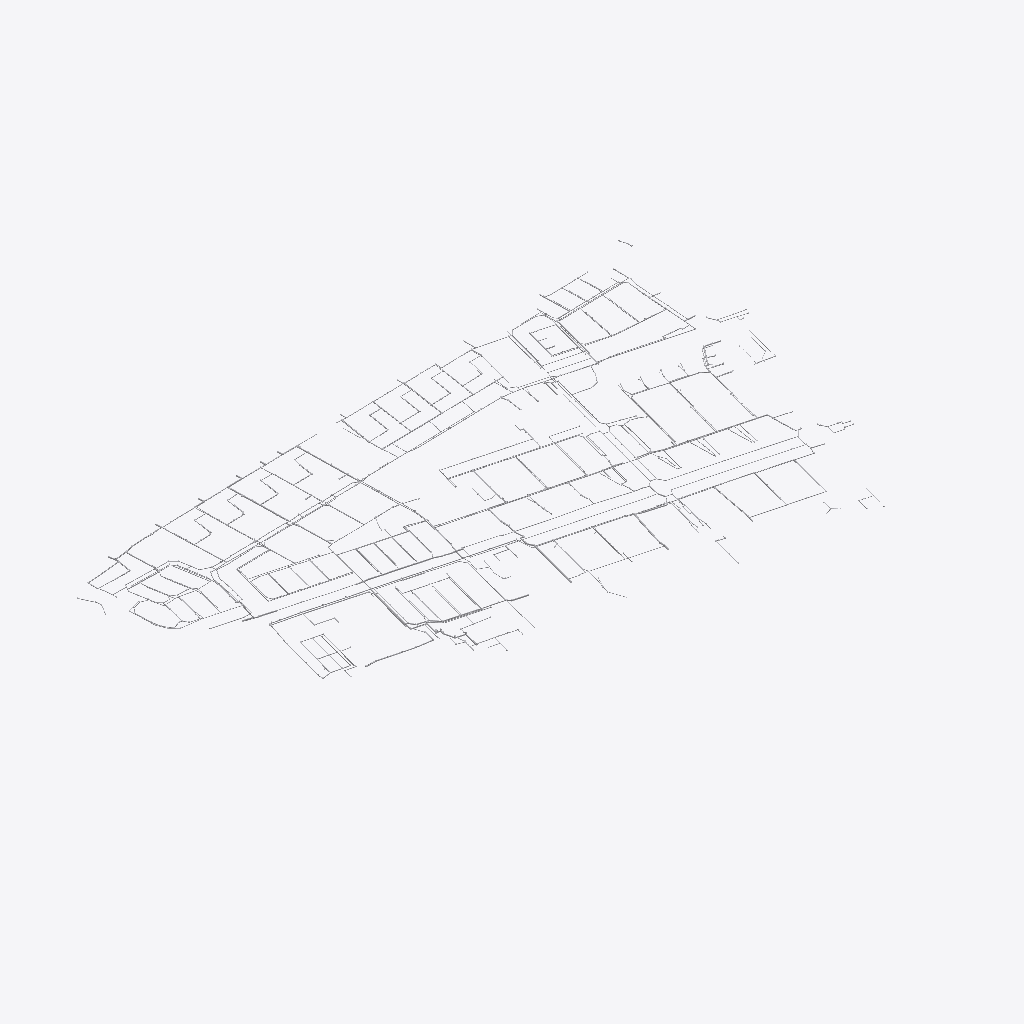
Isometric view of an IFC building model (IFC-SPF (STEP), schema IFC4X3, length unit millimetre), seen from the south-west, elements coloured by IFC class (only those large enough to see are counted): 24 other elements (light grey).
Extent 1.4 m × 0.8 m × 0.0 m (x, y, z). Elements (3522): 1804 IfcPipeSegment, 1718 IfcDistributionChamberElement.

HEADER;
FILE_DESCRIPTION(('ViewDefinition [CoordinationView]'),'2;1');
FILE_NAME('','2026-11-13T13:41:15',(''),(''),'IfcOpenShell 0.9.0post1+b5e509b','IfcOpenShell 0.9.0post1+b5e509b','');
FILE_SCHEMA(('IFC4X3'));
ENDSEC;
DATA;
#1=IFCPROJECT('2kpOwm9wfFdhn05OTar1h4',$,'AGV Hackathon – sewer network Jan de Jonghstraat',$,$,$,$,(#10),#5);
#14=IFCSITE('1QLgZyiXXEMAKcYG$XzUC7',$,'Bos en Lommer – Jan de Jonghstraat catchment',$,$,#18,$,$,$,$,$,$,$,$);
#9366=IFCPIPESEGMENT('1yyLSNW2H4Mh6iWYqN_zyr',$,'Pipe e2d42abc','rainwater sewer · concrete Ø500 · advice: defer','rainwater sewer',#115512,#9371,$,.RIGIDSEGMENT.);
#34594=IFCPIPESEGMENT('3WdTEBq_95HQEqWUKZrwCg',$,'Pipe 7661a5a1','rainwater sewer · concrete Ø500 · advice: defer','rainwater sewer',#103327,#34599,$,.RIGIDSEGMENT.);
#17620=IFCPIPESEGMENT('0SK6NX8U1BnfU2GiAoaQh7',$,'Pipe 70a1bc65','rainwater sewer · concrete Ø500 · advice: defer','rainwater sewer',#116627,#17625,$,.RIGIDSEGMENT.);
#9086=IFCPIPESEGMENT('15GVVEwxn149$QDdklMtU$',$,'Pipe 91396165','rainwater sewer · concrete Ø500 · advice: defer','rainwater sewer',#114287,#9091,$,.RIGIDSEGMENT.);
#5046=IFCPIPESEGMENT('28k4WK$fT21uA2BsRSBhG0',$,'Pipe 3159e1c8','rainwater sewer · PVC Ø297 · advice: defer','rainwater sewer',#114087,#5051,$,.RIGIDSEGMENT.);
#20380=IFCPIPESEGMENT('33fobIUHrBTQ7juJ7cTJHR',$,'Pipe 0cd81237','rainwater sewer · concrete Ø600 · advice: defer','rainwater sewer',#111192,#20385,$,.RIGIDSEGMENT.);
#24787=IFCPIPESEGMENT('10ck0Z5aH2kOfZYyIoWuYc',$,'Pipe 01ea3c21','rainwater sewer · PVC Ø466 · advice: defer','rainwater sewer',#112982,#24792,$,.RIGIDSEGMENT.);
#35194=IFCPIPESEGMENT('3$xcoVnTr9YRG7hMhGdKlC',$,'Pipe b8f837bc','rainwater sewer · PVC Ø297 · advice: defer','rainwater sewer',#105952,#35199,$,.RIGIDSEGMENT.);
#37194=IFCPIPESEGMENT('22XY44qxb1rBtxjyL0UnDa',$,'Pipe 7f897c9c','rainwater sewer · concrete Ø600 · advice: defer','rainwater sewer',#114822,#37199,$,.RIGIDSEGMENT.);
#14540=IFCPIPESEGMENT('0O06T7zF17d9Ry_MoBh0ev',$,'Pipe 962e84f0','rainwater sewer · concrete Ø600 · advice: defer','rainwater sewer',#120647,#14545,$,.RIGIDSEGMENT.);
#7126=IFCPIPESEGMENT('1uitZRRZnA5gGMP9e5eFNx',$,'Pipe 63998855','rainwater sewer · concrete Ø400 · advice: defer','rainwater sewer',#105597,#7131,$,.RIGIDSEGMENT.);
#15980=IFCPIPESEGMENT('2_0FAWYjfDyhKmihrBOdEi',$,'Pipe cabcd252','rainwater sewer · PVC Ø375 · advice: defer','rainwater sewer',#109347,#15985,$,.RIGIDSEGMENT.);
#19820=IFCPIPESEGMENT('1gvJb1ZqTDUA9ipvWTUr61',$,'Pipe 361923ba','rainwater sewer · PVC Ø297 · advice: defer','rainwater sewer',#108667,#19825,$,.RIGIDSEGMENT.);
#20627=IFCPIPESEGMENT('1E0GHLpJT1ixRdeYF0UNdy',$,'Pipe 561b3ad5','rainwater sewer · PVC Ø297 · advice: replace','rainwater sewer',#112262,#20632,$,.RIGIDSEGMENT.);
#27307=IFCPIPESEGMENT('3qljwYHJrDSuzpbxPkGS8L',$,'Pipe 0a6278d3','rainwater sewer · PVC Ø375 · advice: defer','rainwater sewer',#106422,#27312,$,.RIGIDSEGMENT.);
#69895=IFCPIPESEGMENT('3mNbVfxYHCefR4jaJI8pMJ',$,'Pipe 70393505','transport sewer · cast iron Ø400 · advice: defer','transport sewer',#117982,#69900,$,.RIGIDSEGMENT.);
#70295=IFCPIPESEGMENT('2xEdYHjdjFRelDjxWu5UFH',$,'Pipe 106762f0','transport sewer · cast iron Ø400 · advice: defer','transport sewer',#119732,#70300,$,.RIGIDSEGMENT.);
#24947=IFCPIPESEGMENT('1$lUdwmnfC0vmrdWV77oP1',$,'Pipe 1e769c56','rainwater sewer · PVC Ø375 · advice: defer','rainwater sewer',#113682,#24952,$,.RIGIDSEGMENT.);
#23027=IFCPIPESEGMENT('2JtRcHe4j2Zf7Af_fZWmL4',$,'Pipe 868bfe05','rainwater sewer · PVC Ø297 · advice: defer','rainwater sewer',#105177,#23032,$,.RIGIDSEGMENT.);
#43394=IFCPIPESEGMENT('3bpHCzRbj0aAKo4pJwBdWu',$,'Pipe 10305f25','rainwater sewer · concrete Ø600 · advice: defer','rainwater sewer',#106872,#43399,$,.RIGIDSEGMENT.);
#14380=IFCPIPESEGMENT('1ZSM6D3xD9TxTEYgUhrUp7',$,'Pipe ee846dd7','rainwater sewer · concrete Ø500 · advice: defer','rainwater sewer',#119947,#14385,$,.RIGIDSEGMENT.);
#23907=IFCPIPESEGMENT('3tnxOMZzz66hZtrjZw2D8M',$,'Pipe 5637b503','rainwater sewer · PVC Ø234 · advice: defer','rainwater sewer',#109042,#23912,$,.RIGIDSEGMENT.);
#70455=IFCPIPESEGMENT('1NixH8xg5EhxS9AZ_XiaNW',$,'Pipe 10d4476a','transport sewer · cast iron Ø400 · advice: defer','transport sewer',#120432,#70460,$,.RIGIDSEGMENT.);
#71175=IFCPIPESEGMENT('0LThSe0853iv8H_8MsyABT',$,'Pipe a423f7fa','transport sewer · cast iron Ø400 · advice: defer','transport sewer',#105987,#71180,$,.RIGIDSEGMENT.);
ENDSEC;
